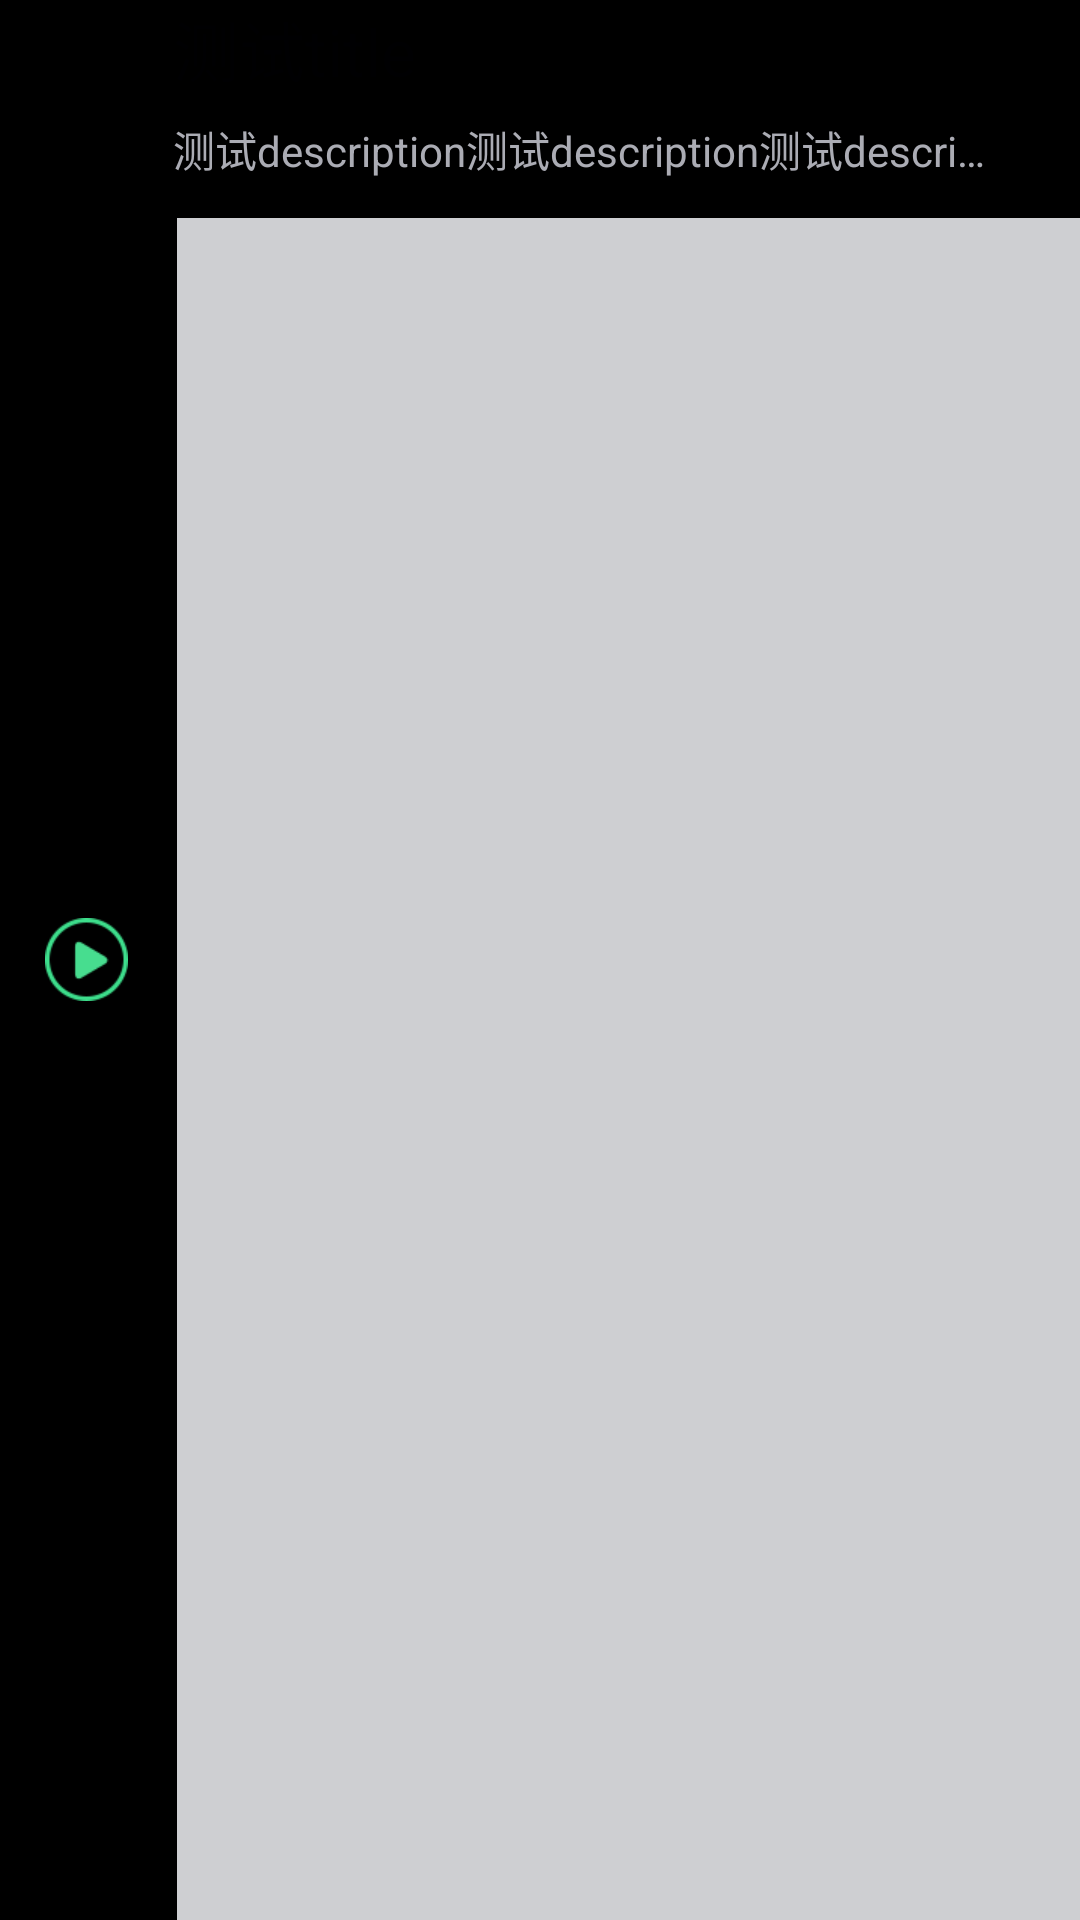

Layout XML and referenced resources for this Android screen:
<!-- AndroidManifest.xml: application theme android:Theme.NoTitleBar -->
<!-- res/layout/audio_item_view.xml -->
<?xml version="1.0" encoding="utf-8"?>

<RelativeLayout xmlns:android="http://schemas.android.com/apk/res/android"
    android:layout_width="match_parent"
    android:layout_height="match_parent" >

    <ImageView
        android:id="@+id/iv_play"
        android:layout_width="wrap_content"
        android:layout_height="wrap_content"
        android:layout_alignParentLeft="true"
        android:layout_centerVertical="true"
        android:layout_marginLeft="15dp"
        android:layout_marginRight="15dp"
        android:src="@drawable/ic_play_small" />

    <TextView
        android:id="@+id/tv_title"
        android:layout_width="250dp"
        android:layout_height="wrap_content"
        android:layout_marginBottom="7dp"
        android:layout_toRightOf="@id/iv_play"
        android:ellipsize="none"
        android:maxLines="1"
        android:text="测试title"
        android:textColor="@color/title_color"
        android:textSize="@dimen/title_size" />

    <TextView
        android:id="@+id/tv_description"
        android:layout_width="275dp"
        android:layout_height="wrap_content"
        android:layout_below="@id/tv_title"
        android:layout_marginBottom="13dp"
        android:layout_toRightOf="@id/iv_play"
        android:ellipsize="end"
        android:maxLines="1"
        android:text="测试description测试description测试description测试description"
        android:textColor="@color/description_color"
        android:textSize="@dimen/description_size" />

    <View
        android:layout_width="301dp"
        android:layout_height="1dp"
        android:layout_alignParentBottom="true"
        android:layout_alignParentRight="true"
        android:layout_below="@id/tv_description"
        android:background="#cecfd2" />

</RelativeLayout>
<!-- resources referenced by this layout -->
<resources>
  <color name="description_color">#abacb4</color>
  <color name="title_color">#000002</color>
  <dimen name="description_size">14sp</dimen>
  <dimen name="title_size">22sp</dimen>
  <!-- drawable ic_play_small: png bitmap (drawable-xhdpi, 2589 bytes) -->
</resources>
